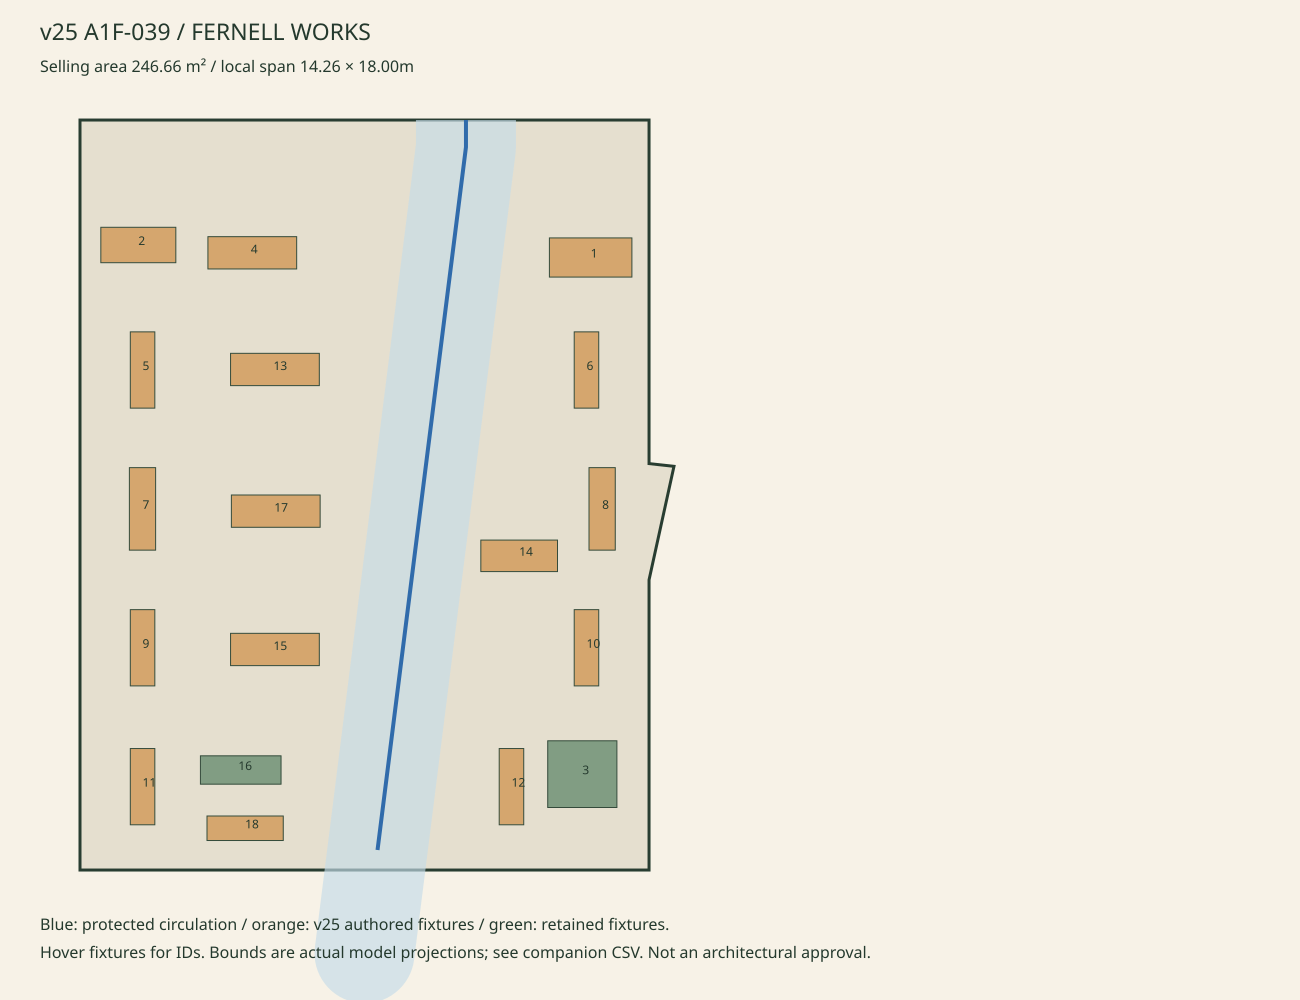

Source data for this figure (header and first rows):
number, id, model, role, world_x, world_y, world_z, local_x, local_depth, width_m, depth_m, height_m, diagram
1, V23-A1F-039-checkout-1, fixture_v25_atelier_checkout, checkout, 422.1, 0.02, 81.49, 2.993, 3.3, 1.98, 0.94, 1.325, Actual model AABB projection, not detail…
2, V23-A1F-039-front_window_outfit-2, fixture_v25_window_outfits, front_window_outfit, 430.9, 0.02, 87.91, -7.863, 3, 1.8, 0.85, 1.83, Actual model AABB projection, not detail…
3, V23-A1F-039-fitting_room-3, fixture_fitting, fitting_room, 429.3, 0.02, 71.41, 2.793, 15.7, 1.66, 1.601, 2.3, Actual model AABB projection, not detail…
4, V23-A1F-039-entrance_feature-4, fixture_v25_nested_atelier, entrance_feature, 428.8, 0.02, 86.21, -5.163, 3.2, 2.13, 0.775, 0.7943, Actual model AABB projection, not detail…
5, V23-A1F-039-wall_department-5, fixture_v25_wardrobe, wall_department, 432.5, 0.02, 85.39, -7.763, 6, 1.83, 0.5885, 2.787, Actual model AABB projection, not detail…
6, V23-A1F-039-wall_department-6, fixture_v25_wardrobe, wall_department, 423.7, 0.02, 79.32, 2.894, 6, 1.83, 0.5885, 2.787, Actual model AABB projection, not detail…
7, V23-A1F-039-wall_department-7, fixture_v25_bag_gallery, wall_department, 434.4, 0.02, 82.65, -7.763, 9.333, 1.98, 0.63, 2.72, Actual model AABB projection, not detail…
8, V23-A1F-039-wall_department-8, fixture_v25_bag_gallery, wall_department, 425.3, 0.02, 76.37, 3.268, 9.333, 1.98, 0.63, 2.72, Actual model AABB projection, not detail…
9, V23-A1F-039-wall_department-9, fixture_v25_wardrobe, wall_department, 436.3, 0.02, 79.91, -7.763, 12.67, 1.83, 0.5885, 2.787, Actual model AABB projection, not detail…
10, V23-A1F-039-wall_department-10, fixture_v25_wardrobe, wall_department, 427.5, 0.02, 73.84, 2.894, 12.67, 1.83, 0.5885, 2.787, Actual model AABB projection, not detail…
11, V23-A1F-039-wall_department-11, fixture_v25_wardrobe, wall_department, 438.2, 0.02, 77.17, -7.763, 16, 1.83, 0.5885, 2.787, Actual model AABB projection, not detail…
12, V23-A1F-039-wall_department-12, fixture_v25_wardrobe, wall_department, 430.9, 0.02, 72.13, 1.094, 16, 1.83, 0.5885, 2.787, Actual model AABB projection, not detail…
13, V23-A1F-039-central_department-13, fixture_v25_nested_atelier, central_department, 429.9, 0.02, 83.6, -4.62, 6, 2.13, 0.775, 0.7943, Actual model AABB projection, not detail…
14, V23-A1F-039-central_department-14, fixture_v25_gallery_rail, central_department, 427.6, 0.02, 76.58, 1.277, 10.46, 1.84, 0.7562, 1.72, Actual model AABB projection, not detail…
15, V23-A1F-039-central_department-15, fixture_v25_nested_atelier, central_department, 433.7, 0.02, 78.08, -4.62, 12.72, 2.13, 0.775, 0.7943, Actual model AABB projection, not detail…
16, V23-A1F-039-mirror_and_waiting-16, fixture_v23_shoe_bench_mirror, mirror_and_waiting, 436.1, 0.02, 76.19, -5.463, 15.6, 1.935, 0.68, 2.1, Actual model AABB projection, not detail…
17, V25-A1F-039-collection-1, fixture_v25_nested_atelier, collection_story, 431.8, 0.02, 80.79, -4.6, 9.4, 2.13, 0.775, 0.7943, Actual model AABB projection, not detail…
18, V25-enrich-A1F-039-1, fixture_v25_wardrobe, wall_collection_v25, 436.7, 0.02, 74.94, -5.3, 17, 1.83, 0.5885, 2.787, Actual model AABB projection, not detail…
